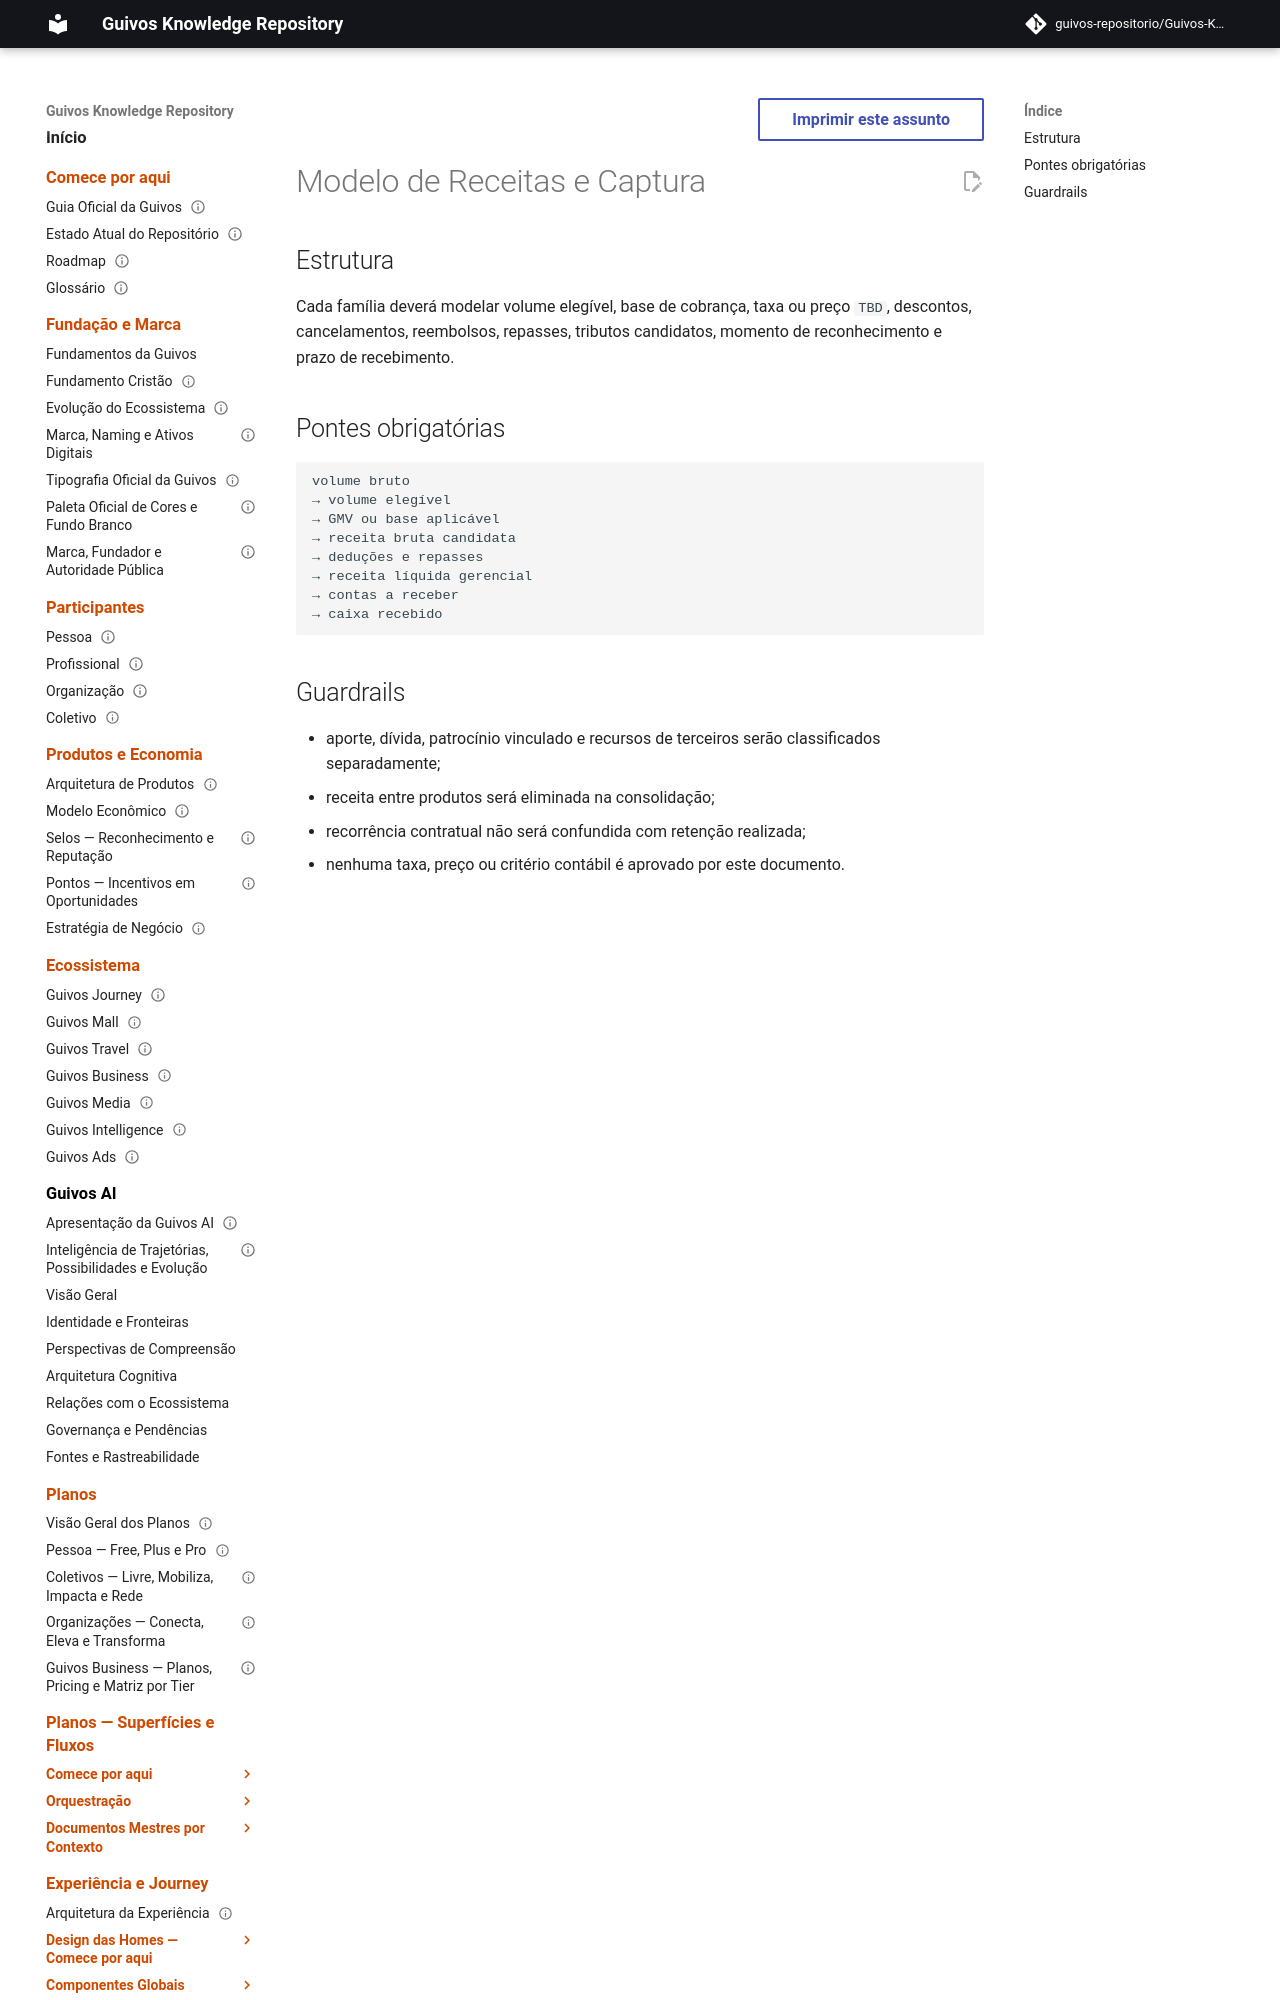

repository: guivos-repositorio/Guivos-Knowledge-Repository · page: economic-model/gem-010-revenue-model/index.html · generator: mkdocs

---
id: GEM-010-REVENUE-MODEL-001
title: Modelo de Receitas e Captura
status: draft
version: 0.1.0
owner: Guivos Economic Model
last_updated: 2026-07-22
parent: GEM-010
---

# Modelo de Receitas e Captura
